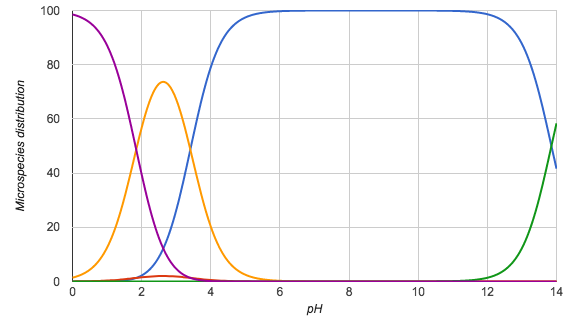

The data file committed next to this chart (first rows):
pH; Microspecies #1; Microspecies #2; Microspecies #3; Microspecies #4; Microspecies #5
0.0; 0.0; 0.0; 1.4; 0.0; 98.5
0.1; 0.0; 0.1; 1.8; 0.0; 98.2
0.2; 0.0; 0.1; 2.2; 0.0; 97.7
0.3; 0.0; 0.1; 2.8; 0.0; 97.1
0.4; 0.0; 0.1; 3.5; 0.0; 96.4
0.5; 0.0; 0.1; 4.3; 0.0; 95.5
0.6; 0.0; 0.1; 5.4; 0.0; 94.5
0.7; 0.0; 0.2; 6.7; 0.0; 93.1
0.8; 0.0; 0.2; 8.3; 0.0; 91.5
0.9; 0.0; 0.3; 10.2; 0.0; 89.5
1.0; 0.1; 0.3; 12.5; 0.0; 87.1
1.1; 0.1; 0.4; 15.2; 0.0; 84.3
1.2; 0.1; 0.5; 18.4; 0.0; 81.0
1.3; 0.2; 0.6; 22.1; 0.0; 77.2
1.4; 0.3; 0.7; 26.2; 0.0; 72.8
1.5; 0.4; 0.8; 30.8; 0.0; 68.0
1.6; 0.6; 1.0; 35.8; 0.0; 62.7
1.7; 0.8; 1.1; 41.0; 0.0; 57.1
1.8; 1.1; 1.3; 46.4; 0.0; 51.2
1.9; 1.6; 1.4; 51.6; 0.0; 45.3
2.0; 2.2; 1.6; 56.7; 0.0; 39.5
2.1; 3.0; 1.7; 61.3; 0.0; 34.0
2.2; 4.0; 1.8; 65.4; 0.0; 28.8
2.3; 5.4; 1.9; 68.7; 0.0; 24.0
2.4; 7.0; 1.9; 71.3; 0.0; 19.8
2.5; 9.0; 2.0; 72.9; 0.0; 16.1
2.6; 11.4; 2.0; 73.6; 0.0; 12.9
2.7; 14.4; 2.0; 73.4; 0.0; 10.2
2.8; 17.8; 2.0; 72.2; 0.0; 8.0
2.9; 21.8; 1.9; 70.2; 0.0; 6.2
3.0; 26.3; 1.8; 67.2; 0.0; 4.7
3.1; 31.2; 1.7; 63.5; 0.0; 3.5
3.2; 36.6; 1.6; 59.2; 0.0; 2.6
3.3; 42.3; 1.5; 54.3; 0.0; 1.9
3.4; 48.2; 1.3; 49.1; 0.0; 1.4
3.5; 54.1; 1.2; 43.8; 0.0; 1.0
3.6; 59.8; 1.1; 38.5; 0.0; 0.7
3.7; 65.3; 0.9; 33.4; 0.0; 0.5
3.8; 70.3; 0.8; 28.6; 0.0; 0.3
3.9; 75.0; 0.7; 24.2; 0.0; 0.2
4.0; 79.1; 0.6; 20.3; 0.0; 0.1
4.1; 82.6; 0.5; 16.8; 0.0; 0.1
4.2; 85.7; 0.4; 13.8; 0.0; 0.1
4.3; 88.3; 0.3; 11.3; 0.0; 0.0
4.4; 90.5; 0.3; 9.2; 0.0; 0.0
4.5; 92.3; 0.2; 7.5; 0.0; 0.0
4.6; 93.8; 0.2; 6.0; 0.0; 0.0
4.7; 95.0; 0.1; 4.8; 0.0; 0.0
4.8; 96.0; 0.1; 3.9; 0.0; 0.0
4.9; 96.8; 0.1; 3.1; 0.0; 0.0
5.0; 97.4; 0.1; 2.5; 0.0; 0.0
5.1; 98.0; 0.1; 2.0; 0.0; 0.0
5.2; 98.4; 0.0; 1.6; 0.0; 0.0
5.3; 98.7; 0.0; 1.3; 0.0; 0.0
5.4; 99.0; 0.0; 1.0; 0.0; 0.0
5.5; 99.2; 0.0; 0.8; 0.0; 0.0
5.6; 99.3; 0.0; 0.6; 0.0; 0.0
5.7; 99.5; 0.0; 0.5; 0.0; 0.0
5.8; 99.6; 0.0; 0.4; 0.0; 0.0
5.9; 99.7; 0.0; 0.3; 0.0; 0.0
... 81 more rows
